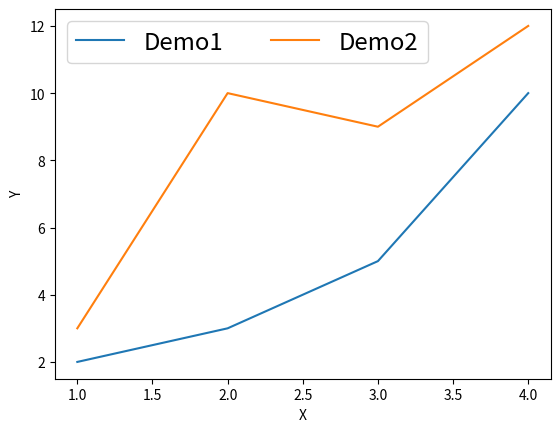

Python code for this plot:
import matplotlib.pyplot as plt

plt.plot([1,2,3,4],[2,3,5,10],label='Demo1');
plt.plot([1,2,3,4],[3,10,9,12],label= 'Demo2')

plt.xlabel('X')
plt.ylabel('Y')
plt.legend(loc='best', ncol=2, fontsize='xx-large')
plt.show()